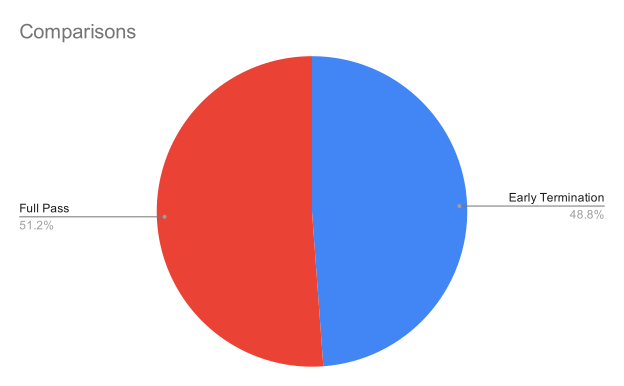

Source data for this figure (header and first rows):
Algorithm, Comparisons
Early Termination, 63
Full Pass, 66
